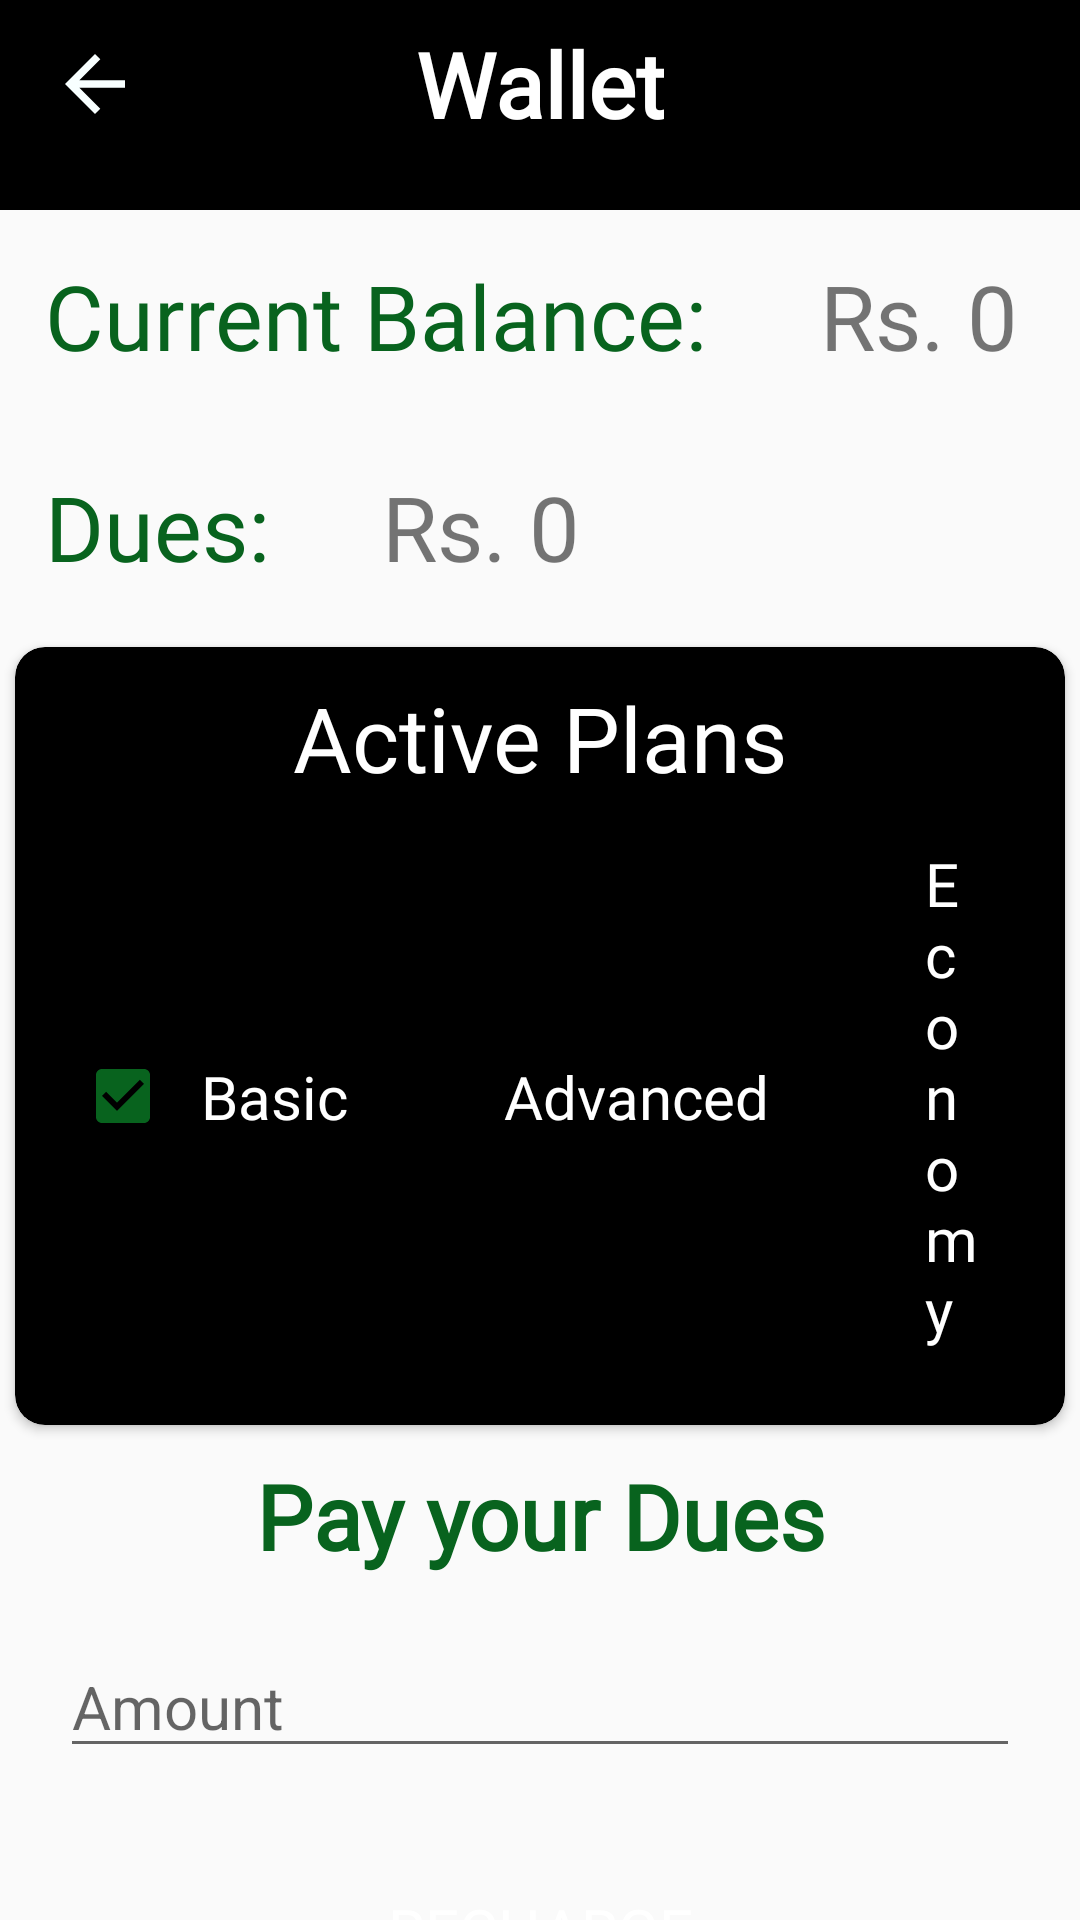

This screen was rendered from an Android layout file. Write that file and the resources it references.
<!-- AndroidManifest.xml: application theme AppTheme -->
<!-- res/layout/wallet_screen.xml -->
<?xml version="1.0" encoding="utf-8"?>
<androidx.constraintlayout.widget.ConstraintLayout xmlns:android="http://schemas.android.com/apk/res/android"
    xmlns:app="http://schemas.android.com/apk/res-auto"
    xmlns:tools="http://schemas.android.com/tools"
    android:layout_width="match_parent"
    android:layout_height="match_parent"
    android:gravity="center"
    android:orientation="vertical"
    tools:context=".WalletScreen">

    <com.google.android.material.appbar.AppBarLayout
        android:id="@+id/appBarLayout"
        android:layout_width="match_parent"
        android:layout_height="70dp"
        android:background="@color/colorPrimaryDark"
        android:theme="@style/AppTheme.AppBarOverlay"
        app:layout_constraintEnd_toEndOf="parent"
        app:layout_constraintStart_toStartOf="parent"
        app:layout_constraintTop_toTopOf="parent">

        <androidx.constraintlayout.widget.ConstraintLayout
            android:layout_width="match_parent"
            android:layout_height="wrap_content"
            android:orientation="horizontal">

            <Button
                android:id="@+id/back_button"
                android:layout_width="30dp"
                android:layout_height="30dp"
                android:background="@drawable/ic_arrow_back_white_40dp"
                android:padding="10dp"
                app:layout_constraintBottom_toBottomOf="parent"
                app:layout_constraintEnd_toEndOf="parent"
                app:layout_constraintHorizontal_bias="0.05"
                app:layout_constraintStart_toStartOf="parent"
                app:layout_constraintTop_toTopOf="parent"
                app:layout_constraintVertical_bias="0.5" />

            <TextView
                android:layout_width="wrap_content"
                android:layout_height="wrap_content"
                android:fontFamily="@font/advent_pro_thin"
                android:gravity="center"
                android:minHeight="?actionBarSize"
                android:padding="@dimen/appbar_padding"
                android:text="Wallet"
                android:textAppearance="@style/TextAppearance.Widget.AppCompat.Toolbar.Title"
                android:textColor="@color/colorWhite"
                android:textSize="30sp"
                android:textStyle="bold"
                app:layout_constraintBottom_toBottomOf="parent"
                app:layout_constraintEnd_toEndOf="parent"
                app:layout_constraintHorizontal_bias="0.5"
                app:layout_constraintStart_toStartOf="parent"
                app:layout_constraintTop_toTopOf="parent"
                app:layout_constraintVertical_bias="0.0" />


        </androidx.constraintlayout.widget.ConstraintLayout>

    </com.google.android.material.appbar.AppBarLayout>

    <LinearLayout
        android:id="@+id/bal_layout"
        android:layout_width="match_parent"
        android:layout_height="wrap_content"
        android:orientation="horizontal"
        app:layout_constraintEnd_toEndOf="parent"
        app:layout_constraintStart_toStartOf="parent"
        app:layout_constraintTop_toBottomOf="@id/appBarLayout">

        <TextView
            android:id="@+id/currentbal_text"
            android:layout_width="wrap_content"
            android:layout_height="wrap_content"
            android:textColor="@color/colorAccent"
            android:layout_margin="5dp"
            android:padding="10dp"
            android:fontFamily="@font/advent_pro"
            android:text="Current Balance: "
            android:textSize="30sp" />

        <TextView
            android:id="@+id/currentbal"
            android:layout_width="wrap_content"
            android:layout_height="wrap_content"
            android:layout_margin="5dp"
            android:padding="10dp"
            android:fontFamily="@font/advent_pro"
            android:text="Rs. 0"
            android:textSize="30sp" />
    </LinearLayout>
    <LinearLayout
        android:id="@+id/dues_layout"
        android:layout_width="match_parent"
        android:layout_height="wrap_content"
        android:orientation="horizontal"
        app:layout_constraintEnd_toEndOf="parent"
        app:layout_constraintStart_toStartOf="parent"
        app:layout_constraintTop_toBottomOf="@id/bal_layout">

        <TextView
            android:id="@+id/dues_text"
            android:layout_width="wrap_content"
            android:layout_height="wrap_content"
            android:textColor="@color/colorAccent"
            android:layout_margin="5dp"
            android:padding="10dp"
            android:fontFamily="@font/advent_pro"
            android:text="Dues: "
            android:textSize="30sp" />

        <TextView
            android:id="@+id/currentdues"
            android:layout_width="wrap_content"
            android:layout_height="wrap_content"
            android:layout_margin="5dp"
            android:padding="10dp"
            android:fontFamily="@font/advent_pro"
            android:text="Rs. 0"
            android:textSize="30sp" />
    </LinearLayout>
    <androidx.cardview.widget.CardView
        android:id="@+id/plans"
        android:layout_width="match_parent"
        android:layout_height="wrap_content"
        app:layout_constraintTop_toBottomOf="@id/dues_layout"
        app:layout_constraintStart_toStartOf="parent"
        app:layout_constraintEnd_toEndOf="parent"
        android:background="@color/colorPrimaryDark"
        android:backgroundTint="@color/colorPrimaryDark"
        app:cardCornerRadius="10dp"
        android:layout_margin="5dp">
        <LinearLayout
            android:layout_width="match_parent"
            android:layout_height="match_parent"
            android:orientation="vertical">
            <TextView
                android:layout_width="match_parent"
                android:layout_height="wrap_content"
                android:textSize="30sp"
                android:gravity="center"
                android:padding="10dp"
                android:textColor="@color/colorWhite"
                android:text="Active Plans"
                android:fontFamily="@font/advent_pro_thin"/>
            <LinearLayout
                android:layout_width="match_parent"
                android:layout_height="wrap_content"
                android:orientation="horizontal"
                android:gravity="center">
                <androidx.appcompat.widget.AppCompatCheckBox
                    android:id="@+id/basic_plan"
                    android:layout_width="wrap_content"
                    android:layout_height="wrap_content"
                    android:layout_marginStart="20dp"
                    android:fontFamily="@font/advent_pro_thin"
                    android:text="Basic"
                    android:padding="10dp"
                    android:checked="true"
                    android:layout_marginBottom="10dp"
                    android:textColor="@color/colorWhite"
                    android:textSize="20sp"/>
                <androidx.appcompat.widget.AppCompatCheckBox
                    android:id="@+id/advanced_plan"
                    android:layout_width="wrap_content"
                    android:layout_height="wrap_content"
                    android:fontFamily="@font/advent_pro_thin"
                    android:text="Advanced"
                    android:padding="10dp"
                    android:layout_marginBottom="10dp"
                    android:textColor="@color/colorWhite"
                    android:textSize="20sp"/>
                <androidx.appcompat.widget.AppCompatCheckBox
                    android:id="@+id/economy_plan"
                    android:layout_width="wrap_content"
                    android:layout_height="wrap_content"
                    android:layout_marginEnd="20dp"
                    android:padding="10dp"
                    android:fontFamily="@font/advent_pro_thin"
                    android:text="Economy"
                    android:layout_marginBottom="10dp"
                    android:textColor="@color/colorWhite"
                    android:textSize="20sp"/>

            </LinearLayout>
        </LinearLayout>
    </androidx.cardview.widget.CardView>
    <TextView
        android:id="@+id/text_recharge"
        android:layout_width="match_parent"
        android:layout_height="wrap_content"
        android:fontFamily="@font/advent_pro_thin"
        android:gravity="center"
        android:text="Pay your Dues"
        android:textColor="@color/colorPrimary"
        android:layout_marginTop="10dp"
        android:textSize="30sp"
        android:textStyle="bold"
        app:layout_constraintEnd_toEndOf="parent"
        app:layout_constraintStart_toStartOf="parent"
        app:layout_constraintTop_toBottomOf="@+id/plans" />

    <EditText
        android:id="@+id/amount_et"
        android:layout_width="match_parent"
        android:layout_height="wrap_content"
        android:hint="Amount"
        android:layout_margin="20dp"
        android:inputType="number"
        android:textSize="20sp"
        app:layout_constraintEnd_toEndOf="parent"
        app:layout_constraintStart_toStartOf="parent"
        app:layout_constraintTop_toBottomOf="@id/text_recharge" />

    <Button
        android:id="@+id/recharge"
        android:layout_width="match_parent"
        android:layout_height="wrap_content"
        android:layout_centerHorizontal="true"
        android:background="@drawable/button_rounded"
        android:fontFamily="@font/advent_pro"
        android:text="Recharge"
        android:layout_margin="30dp"
        android:textColor="#fff"
        android:textSize="20sp"
        app:layout_constraintEnd_toEndOf="parent"
        app:layout_constraintStart_toStartOf="parent"
        app:layout_constraintTop_toBottomOf="@id/amount_et" />


</androidx.constraintlayout.widget.ConstraintLayout>
<!-- resources referenced by this layout -->
<resources>
  <color name="colorAccent">#08631E</color>
  <color name="colorPrimary">#08631E</color>
  <color name="colorPrimaryDark">#000000</color>
  <color name="colorWhite">#FFFFFF</color>
  <!-- drawable ic_arrow_back_white_40dp (drawable) -->
  <vector android:height="40dp" android:tint="#F8FFFF"
      android:viewportHeight="24.0" android:viewportWidth="24.0"
      android:width="40dp" xmlns:android="http://schemas.android.com/apk/res/android">
      <path android:fillColor="#FF000000" android:pathData="M20,11H7.83l5.59,-5.59L12,4l-8,8 8,8 1.41,-1.41L7.83,13H20v-2z"/>
  </vector>
  <style name="AppTheme.AppBarOverlay" parent="ThemeOverlay.AppCompat.Dark.ActionBar">
          <item name="windowActionBar">false</item>
          <item name="windowNoTitle">true</item>
          <item name="android:statusBarColor">@color/colorPrimaryDark</item>
          <item name="colorPrimary">@color/colorPrimary</item>
          <item name="colorPrimaryDark">@color/colorPrimaryDark</item>
          <item name="colorAccent">@color/colorAccent</item>
      </style>
  <style name="AppTheme" parent="Theme.AppCompat.Light.DarkActionBar">
          
          <item name="colorPrimary">@color/colorPrimary</item>
          <item name="android:statusBarColor">@color/colorPrimaryDark</item>
          <item name="colorPrimaryDark">@color/colorPrimaryDark</item>
          <item name="colorAccent">@color/colorAccent</item>
      </style>
</resources>
